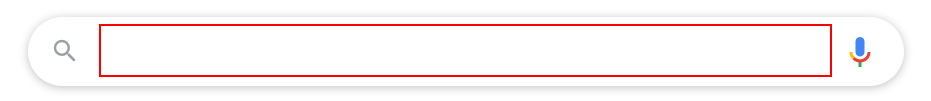
Workflow: DataScraping

Step 1: type "data scraping" into the text box

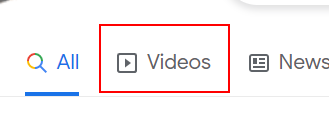
Step 2: click on the link

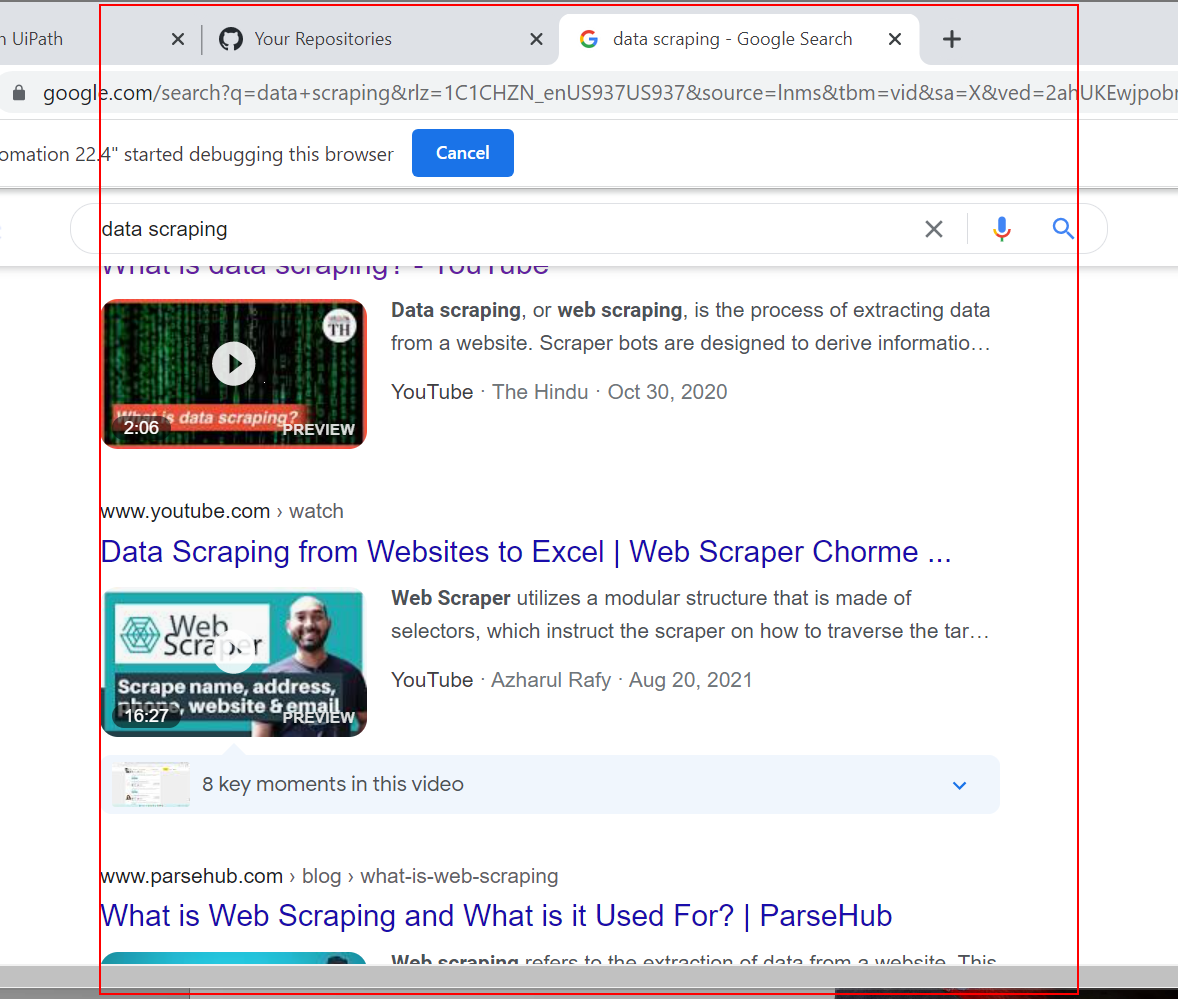
Step 3: get-text from the element 'rso'